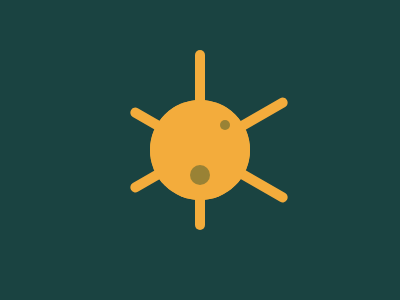

Write a web page that renders exactly this picture using CSS.

<div>
  
  <div class="spikes1"></div>
  <div class="spikes2"></div>
  <div class="spikes3"></div>
 
  
  <div class="spot1"></div>
  <div class="spot2"></div>
  <div class="spot3"></div>
</div>
<style>
  body{
    background:#1A4341;
  }
 
#dd6b4d
  .spot1{
    height:30px;
    width:30px;
    background:#998235;
    position:absolute;
    margin-left:20px;
    margin-top:20px;
    z-index:50;
  }
  .spot2{
    height:10px;
    width:10px;
    background:#998235;
    position:absolute;
    margin-left:70px;
    margin-top:20px;
    z-index:50;
  }
  .spot3{
    height:20px;
    width:20px;
    background:#998235;
    position:absolute;
    margin-left:40px;
    margin-top:65px;
    z-index:50;
  }
  div {
    width: 100px;
    height: 100px;
    background: #F3AC3C;
    top:0;right:0;
    left:0;
    margin:auto;
    position:absolute;
    bottom:0;
    border-radius:50px;
  }
  .spikes1 {
    width: 10px;
    height: 180px;
    background: #F3AC3C;
    top:0;right:0;
    left:0;
    margin:auto;
    position:absolute;
    bottom:0;
    border-radius:50px;
    margin-top:-50
  }
    .spikes2 {
    width: 10px;
    height: 180px;
    background: #F3AC3C;
    top:0;right:0;
    left:0;
    margin:auto;
    position:absolute;
    bottom:0;
    border-radius:50px;
    margin-top:-45;
    transform:rotate(60.1deg);
    margin-left:54
  }
   .spikes3 {
    width: 10px;
    height: 180px;
    background: #F3AC3C;
    top:0;right:0;
    left:0;
    margin:auto;
    position:absolute;
    bottom:0;
    border-radius:50px;
    margin-top:-35;
    transform:rotate(-60.1deg);
    margin-left:54
  }
    .spikes1 {
    width: 10px;
    height: 180px;
    background: #F3AC3C;
    top:0;right:0;
    left:0;
    margin:auto;
    position:absolute;
    bottom:0;
    border-radius:50px;
    margin-top:-50
  }
</style>

